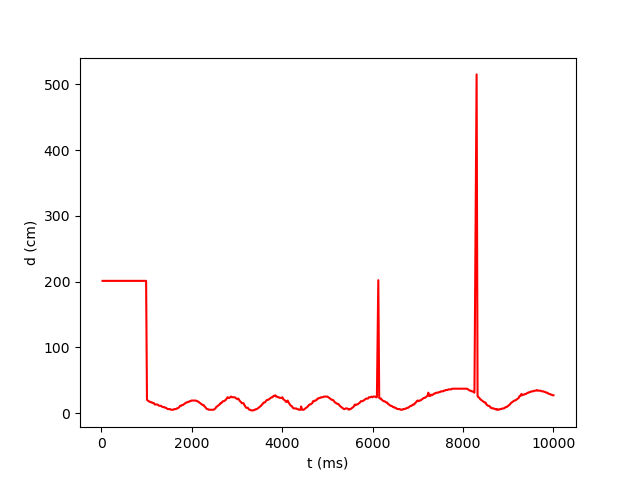

The table this chart was drawn from, first rows:
t (ms); d (cm)
24; 201
54; 201
83; 201
113; 201
143; 201
174; 201
203; 201
234; 201
264; 201
294; 201
324; 201
354; 201
385; 201
414; 201
445; 201
475; 201
505; 201
535; 201
566; 201
595; 201
625; 201
656; 201
686; 201
716; 201
746; 201
777; 201
806; 201
837; 201
867; 201
897; 201
927; 201
957; 201
988; 201
1007; 20
1027; 19
1046; 18
1065; 17
1085; 17
1104; 16
1124; 16
1142; 15
1162; 15
1181; 13
1201; 13
1219; 13
1239; 13
1258; 12
1276; 11
1296; 11
1315; 11
1334; 10
1353; 9
1372; 9
1390; 9
1409; 8
1427; 8
1445; 7
1464; 6
1482; 6
1501; 6
... 437 more rows
